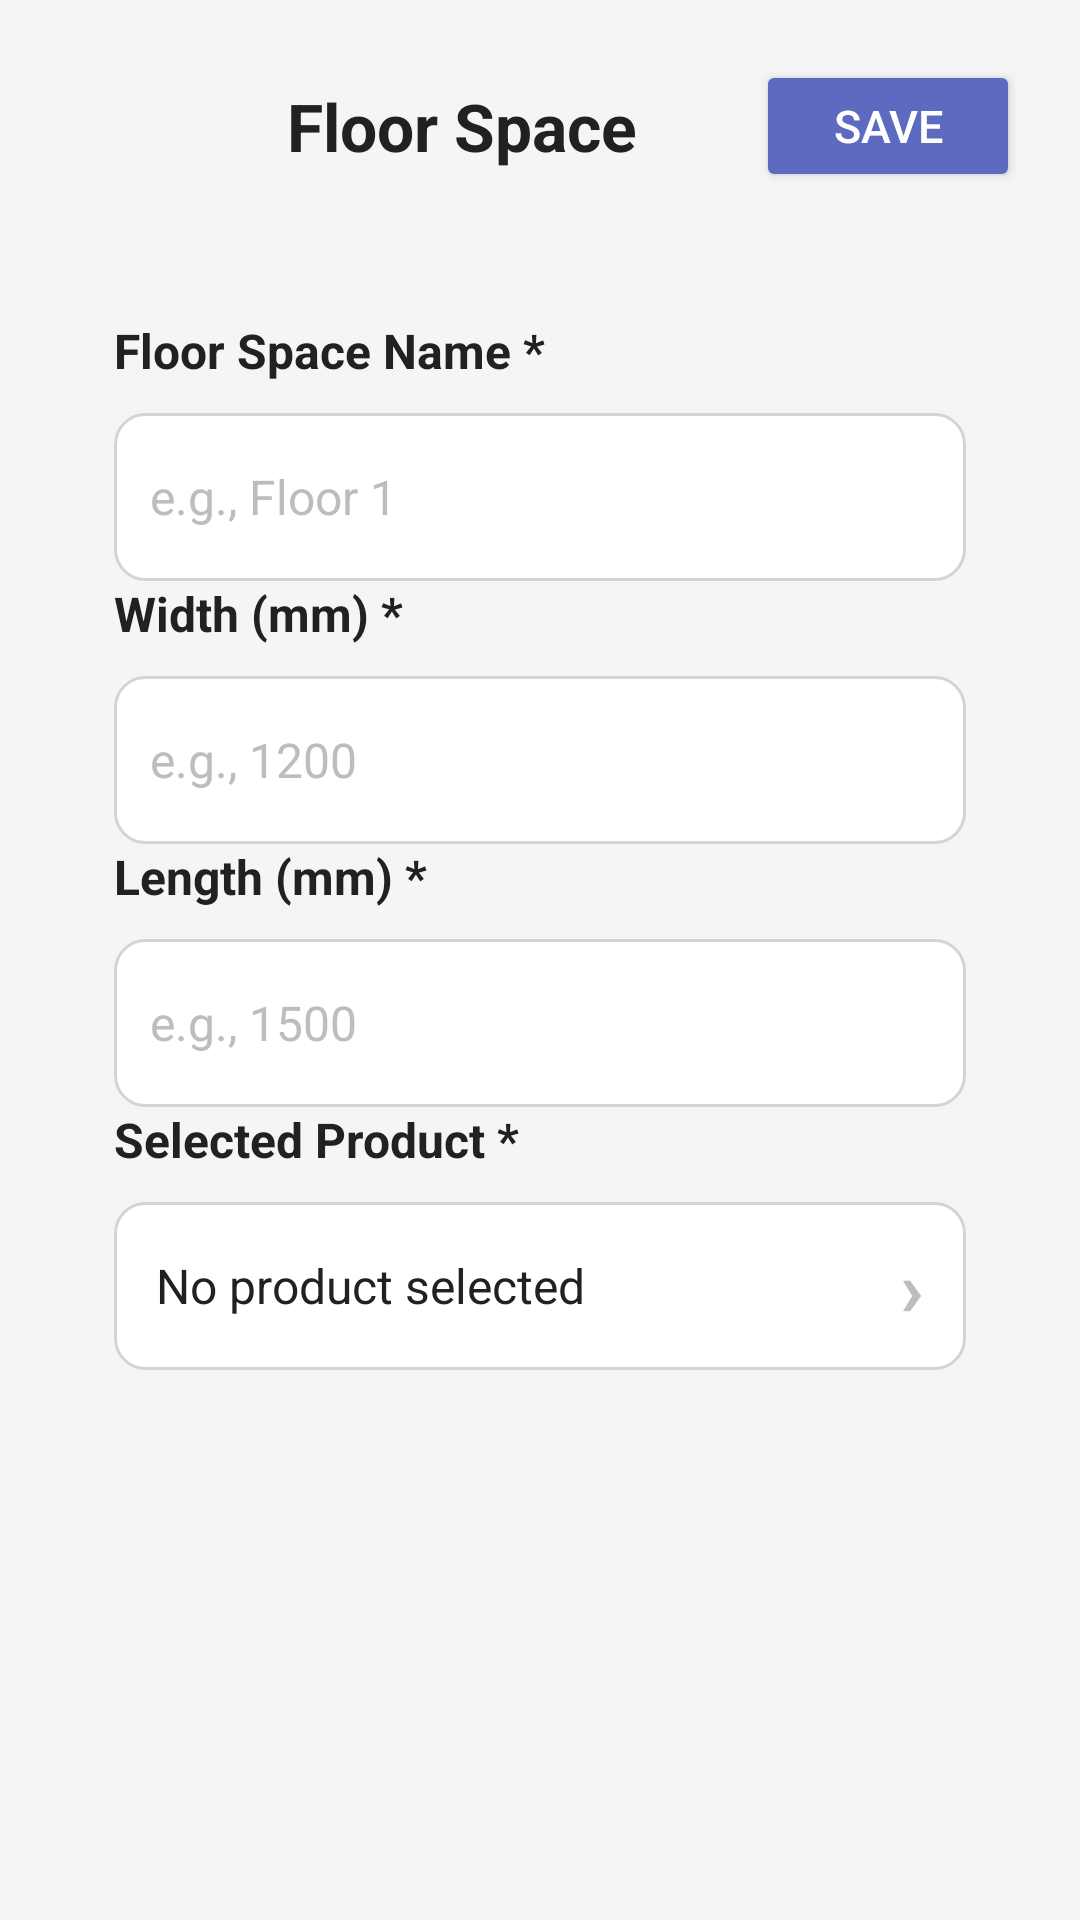

This screen was rendered from an Android layout file. Write that file and the resources it references.
<!-- AndroidManifest.xml: application theme Theme.InteriorQuoteApp -->
<!-- res/layout/activity_add_edit_floor_space.xml -->
<?xml version="1.0" encoding="utf-8"?>
<ScrollView xmlns:android="http://schemas.android.com/apk/res/android"
    android:layout_width="match_parent"
    android:layout_height="match_parent"
    android:background="@color/background"
    android:fillViewport="true">

    <LinearLayout
        android:layout_width="match_parent"
        android:layout_height="wrap_content"
        android:orientation="vertical"
        android:padding="20dp">

        <RelativeLayout
            android:layout_width="match_parent"
            android:layout_height="wrap_content"
            android:layout_marginBottom="24dp">

            <ImageButton
                android:id="@+id/btnBack"
                android:layout_width="36dp"
                android:layout_height="36dp"
                android:layout_alignParentStart="true"
                android:background="@android:color/transparent"
                android:contentDescription="Back"
                android:padding="4dp"
                android:src="@drawable/ic_arrow_back_custom"
                android:tint="@color/textPrimary" />

            <TextView
                android:id="@+id/tvTitle"
                style="@style/ScreenTitle"
                android:layout_width="match_parent"
                android:layout_height="wrap_content"
                android:layout_centerVertical="true"
                android:layout_marginStart="8dp"
                android:layout_marginEnd="8dp"
                android:layout_toEndOf="@id/btnBack"
                android:layout_toStartOf="@id/btnSaveFloorSpace"
                android:ellipsize="end"
                android:gravity="center"
                android:maxLines="1"
                android:text="Floor Space" />

            <Button
                android:id="@+id/btnSaveFloorSpace"
                style="@style/PrimaryButton"
                android:layout_width="88dp"
                android:layout_height="44dp"
                android:layout_alignParentEnd="true"
                android:backgroundTint="@color/primary"
                android:text="Save" />
        </RelativeLayout>

        <LinearLayout
            android:layout_width="match_parent"
            android:layout_height="wrap_content"
            android:background="@drawable/card_background"
            android:elevation="3dp"
            android:orientation="vertical"
            android:padding="18dp">

            <TextView
                style="@style/FormLabel"
                android:layout_width="wrap_content"
                android:layout_height="wrap_content"
                android:text="Floor Space Name *" />

            <EditText
                android:id="@+id/etFloorSpaceName"
                android:layout_width="match_parent"
                android:layout_height="56dp"
                android:layout_marginTop="6dp"
                android:background="@drawable/input_background"
                android:hint="e.g., Floor 1"
                android:inputType="textCapWords"
                android:paddingStart="12dp"
                android:paddingEnd="12dp"
                android:textColor="@color/textPrimary"
                android:textColorHint="@color/textHint"
                android:textSize="16sp" />

            <TextView
                android:id="@+id/tvFloorSpaceNameError"
                style="@style/ErrorText"
                android:layout_width="wrap_content"
                android:layout_height="wrap_content"
                android:text="Floor space name is required" />

            <TextView
                style="@style/FormLabel"
                android:layout_width="wrap_content"
                android:layout_height="wrap_content"
                android:text="Width (mm) *" />

            <EditText
                android:id="@+id/etFloorSpaceWidth"
                android:layout_width="match_parent"
                android:layout_height="56dp"
                android:layout_marginTop="6dp"
                android:background="@drawable/input_background"
                android:hint="e.g., 1200"
                android:inputType="number"
                android:paddingStart="12dp"
                android:paddingEnd="12dp"
                android:textColor="@color/textPrimary"
                android:textColorHint="@color/textHint"
                android:textSize="16sp" />

            <TextView
                android:id="@+id/tvFloorSpaceWidthError"
                style="@style/ErrorText"
                android:layout_width="wrap_content"
                android:layout_height="wrap_content"
                android:text="Width is required" />

            <TextView
                style="@style/FormLabel"
                android:layout_width="wrap_content"
                android:layout_height="wrap_content"
                android:text="Length (mm) *" />

            <EditText
                android:id="@+id/etFloorSpaceLength"
                android:layout_width="match_parent"
                android:layout_height="56dp"
                android:layout_marginTop="6dp"
                android:background="@drawable/input_background"
                android:hint="e.g., 1500"
                android:inputType="number"
                android:paddingStart="12dp"
                android:paddingEnd="12dp"
                android:textColor="@color/textPrimary"
                android:textColorHint="@color/textHint"
                android:textSize="16sp" />

            <TextView
                android:id="@+id/tvFloorSpaceLengthError"
                style="@style/ErrorText"
                android:layout_width="wrap_content"
                android:layout_height="wrap_content"
                android:text="Length is required" />

            <TextView
                style="@style/FormLabel"
                android:layout_width="wrap_content"
                android:layout_height="wrap_content"
                android:text="Selected Product *" />

            <LinearLayout
                android:id="@+id/layoutSelectedProduct"
                android:layout_width="match_parent"
                android:layout_height="56dp"
                android:layout_marginTop="6dp"
                android:background="@drawable/input_background"
                android:clickable="true"
                android:focusable="true"
                android:gravity="center_vertical"
                android:orientation="horizontal"
                android:paddingStart="14dp"
                android:paddingEnd="14dp">

                <TextView
                    android:id="@+id/tvSelectedProduct"
                    android:layout_width="0dp"
                    android:layout_height="wrap_content"
                    android:layout_weight="1"
                    android:text="No product selected"
                    android:textColor="@color/textPrimary"
                    android:textSize="16sp" />

                <TextView
                    android:id="@+id/tvProductArrow"
                    android:layout_width="wrap_content"
                    android:layout_height="wrap_content"
                    android:text="›"
                    android:textColor="@color/textHint"
                    android:textSize="26sp"
                    android:textStyle="bold" />
            </LinearLayout>

            <TextView
                android:id="@+id/tvSelectedProductError"
                style="@style/ErrorText"
                android:layout_width="wrap_content"
                android:layout_height="wrap_content"
                android:text="Product is required" />

        </LinearLayout>

    </LinearLayout>
</ScrollView>
<!-- resources referenced by this layout -->
<resources>
  <color name="background">#F5F5F5</color>
  <color name="primary">#5C6BC0</color>
  <color name="textHint">#BDBDBD</color>
  <color name="textPrimary">#212121</color>
  <!-- drawable input_background (drawable) -->
  <?xml version="1.0" encoding="utf-8"?>
  <shape xmlns:android="http://schemas.android.com/apk/res/android"
      android:shape="rectangle">
      <solid android:color="@android:color/white" />
      <stroke
          android:width="1dp"
          android:color="#D1D5DB" />
      <corners android:radius="10dp" />
  </shape>
  <style name="ErrorText">
          <item name="android:textSize">13sp</item>
          <item name="android:textColor">@color/error</item>
          <item name="android:visibility">gone</item>
          <item name="android:layout_marginTop">4dp</item>
          <item name="android:layout_marginBottom">12dp</item>
      </style>
  <style name="FormLabel">
          <item name="android:textSize">16sp</item>
          <item name="android:textStyle">bold</item>
          <item name="android:textColor">@color/textPrimary</item>
          <item name="android:layout_marginBottom">4dp</item>
      </style>
  <style name="PrimaryButton">
          <item name="android:textColor">#FFFFFF</item>
          <item name="android:textSize">15sp</item>
      </style>
  <style name="ScreenTitle">
          <item name="android:textSize">22sp</item>
          <item name="android:textStyle">bold</item>
          <item name="android:textColor">@color/textPrimary</item>
      </style>
  <style name="Theme.InteriorQuoteApp" parent="Theme.MaterialComponents.Light.NoActionBar">
          <item name="colorPrimary">@color/primary</item>
          <item name="colorPrimaryVariant">@color/primaryDark</item>
          <item name="colorOnPrimary">@color/cardBackground</item>
          <item name="colorSecondary">@color/accent</item>
          <item name="android:statusBarColor">@color/primaryDark</item>
          <item name="android:windowBackground">@color/background</item>
      </style>
  <color name="error">#D32F2F</color>
  <color name="primaryDark">#3949AB</color>
  <color name="cardBackground">#FFFFFF</color>
  <color name="accent">#FF7043</color>
</resources>
